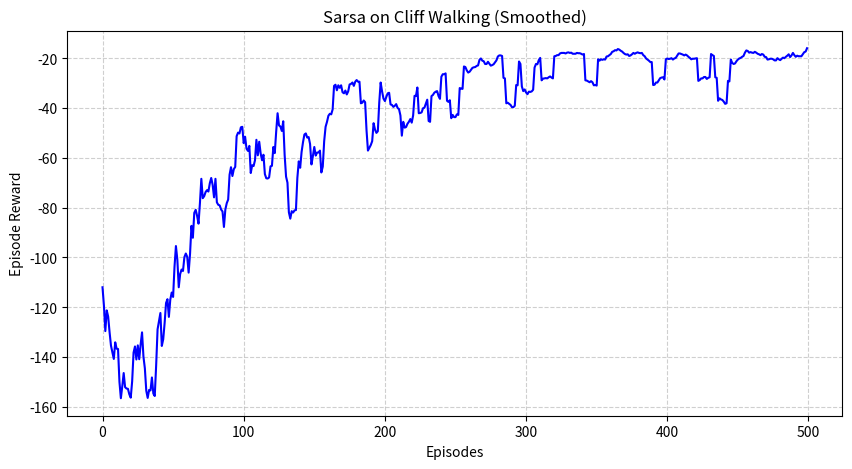

Write Python code to recreate this figure.
import numpy as np
from tqdm import tqdm
import platform
import matplotlib.pyplot as plt

# ==========================================
# 1. 环境定义
# ==========================================
class CliffWalkingEnv:
    def __init__(self, ncol=12, nrow=4):
        self.ncol = ncol
        self.nrow = nrow
        self.change = [[0, -1], [0, 1], [-1, 0], [1, 0]]
        self.x = 0
        self.y = self.nrow - 1

    def step(self, action):
        self.x = min(self.ncol - 1, max(0, self.x + self.change[action][0]))
        self.y = min(self.nrow - 1, max(0, self.y + self.change[action][1]))
        next_state = self.y * self.ncol + self.x
        reward = -1
        done = False
        if self.y == self.nrow - 1 and self.x > 0:
            done = True
            if self.x != self.ncol - 1:
                reward = -100
        return next_state, reward, done

    def reset(self):
        self.x = 0
        self.y = self.nrow - 1
        return self.y * self.ncol + self.x

# ==========================================
# 2. SARSA 算法类
# ==========================================
class Sarsa:
    def __init__(self, ncol, nrow, epsilon, alpha, gamma, n_action=4):
        self.Q_table = np.zeros([nrow * ncol, n_action])
        self.n_action = n_action
        self.alpha = alpha
        self.gamma = gamma
        self.epsilon = epsilon

    def take_action(self, state):
        if np.random.random() < self.epsilon:
            action = np.random.randint(self.n_action)
        else:
            action = np.argmax(self.Q_table[state])
        return action

    def best_action(self, state):
        Q_max = np.max(self.Q_table[state])
        a = [i for i in range(self.n_action) if self.Q_table[state, i] == Q_max]
        return np.random.choice(a)

    def update(self, s0, a0, r, s1, a1):
        td_error = r + self.gamma * self.Q_table[s1, a1] - self.Q_table[s0, a0]
        self.Q_table[s0, a0] += self.alpha * td_error

# ==========================================
# 3. 箭头策略可视化函数
# ==========================================
def print_agent_arrows(agent, env, action_arrows, disaster=[], end=[]):
    print('\n最终决策路线图 (箭头指示最佳移动方向):')
    cliff_sign = ' ☠ ' 
    goal_sign  = ' 🚩 ' 

    for i in range(env.nrow):
        for j in range(env.ncol):
            state = i * env.ncol + j
            if state in disaster:
                print(cliff_sign, end=' ')
            elif state in end:
                print(goal_sign, end=' ')
            else:
                a = agent.best_action(state)
                arrow = action_arrows[a]
                print(f' {arrow} ', end=' ')
        print() 

# ==========================================
# 4. 滑动平均滤波函数 (用于画平滑曲线)
# ==========================================
def moving_average(a, window_size):
    cumulative_sum = np.cumsum(np.insert(a, 0, 0)) 
    middle = (cumulative_sum[window_size:] - cumulative_sum[:-window_size]) / window_size
    r = np.arange(1, window_size-1, 2)
    begin = np.cumsum(a[:window_size-1])[::2] / r
    end = (np.cumsum(a[:-window_size:-1])[::2] / r)[::-1]
    return np.concatenate((begin, middle, end))

# ==========================================
# 5. 训练主循环 & 画图
# ==========================================
if __name__ == "__main__":
    if platform.system() == "Windows":
        import sys, io
        sys.stdout = io.TextIOWrapper(sys.stdout.buffer, encoding='utf-8')

    ncol = 12
    nrow = 4
    env = CliffWalkingEnv(ncol, nrow)
    np.random.seed(0)
    
    epsilon = 0.1
    alpha = 0.1
    gamma = 0.9
    num_episodes = 500
    agent = Sarsa(ncol, nrow, epsilon, alpha, gamma)
    
    # 恢复用于记录分数的列表
    return_list = [] 
    
    print("开始训练 SARSA 智能体...")
    for i in range(10):
        with tqdm(total=int(num_episodes/10), desc='Iteration %d' % i) as pbar:
            for i_episode in range(int(num_episodes/10)):
                episode_return = 0
                state = env.reset()
                action = agent.take_action(state)
                done = False
                
                while not done:
                    next_state, reward, done = env.step(action)
                    next_action = agent.take_action(next_state)
                    
                    episode_return += reward # 累加当前回合的分数
                    agent.update(state, action, reward, next_state, next_action)
                    
                    state = next_state
                    action = next_action
                
                # 回合结束，记录分数
                return_list.append(episode_return)
                
                if (i_episode + 1) % 10 == 0:
                    pbar.set_postfix({'episode': '%d' % (num_episodes / 10 * i + i_episode + 1), 
                                      'return': '%.3f' % np.mean(return_list[-10:])})
                pbar.update(1)

    # --- 打印文字版路线 ---
    action_arrows = [' ↑ ', ' ↓ ', ' ← ', ' → ']
    disaster_list = list(range(37, 47))
    end_list = [47]
    print('\nSARSA算法最终收敛得到的安全策略路径如下：')
    print_agent_arrows(agent, env, action_arrows, disaster_list, end_list)

    # --- 绘制价值收敛图 ---
    episodes_list = list(range(len(return_list)))
    mv_return = moving_average(return_list, 9) 
    
    plt.figure(figsize=(10, 5))
    plt.plot(episodes_list, mv_return, color='b')
    plt.xlabel('Episodes')
    plt.ylabel('Episode Reward')
    plt.title('Sarsa on Cliff Walking (Smoothed)')
    plt.grid(True, linestyle='--', alpha=0.6)
    plt.show() # 弹窗显示图表
